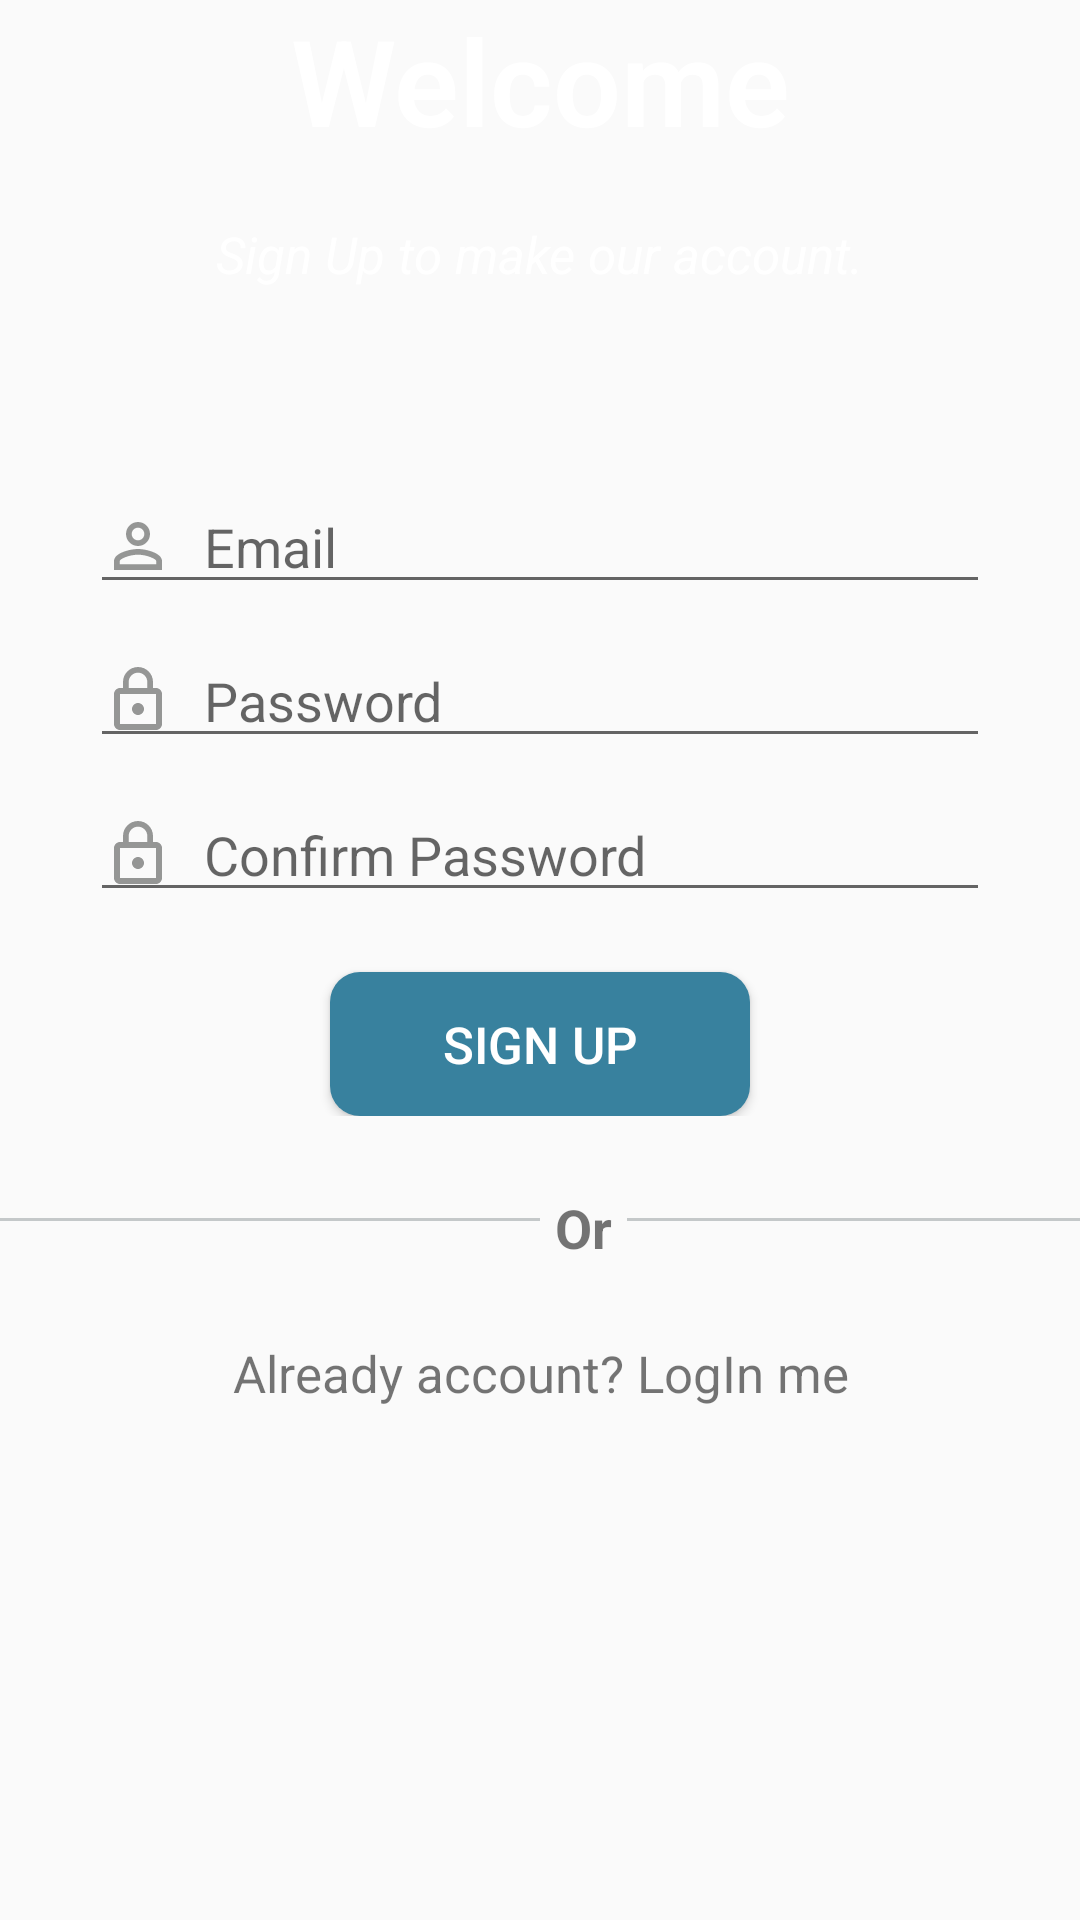

Write the Android layout XML for this screen, with the resource values it uses.
<!-- AndroidManifest.xml: application theme AppTheme -->
<!-- res/layout/activity_doctor_sign_up.xml -->
<?xml version="1.0" encoding="utf-8"?>
<LinearLayout xmlns:android="http://schemas.android.com/apk/res/android"
    xmlns:app="http://schemas.android.com/apk/res-auto"
    xmlns:tools="http://schemas.android.com/tools"
    android:layout_width="match_parent"
    android:layout_height="match_parent"
    android:orientation="vertical"
    tools:context=".doctor_sign_up">


    <LinearLayout
        android:layout_width="match_parent"
        android:layout_height="100dp"
        android:orientation="vertical"
        android:background="@drawable/back">

        <TextView
            style="@style/Base.TextAppearance.AppCompat.Display4"
            android:textStyle="bold"
            android:textAlignment="center"
            android:layout_width="match_parent"
            android:layout_height="wrap_content"
            android:textSize="40sp"
            android:textColor="#fff"
            android:text="Welcome"/>

        <TextView
            android:layout_width="wrap_content"
            android:layout_height="wrap_content"
            android:text="Sign Up to make our account."
            android:textSize="17sp"
            android:textColor="#fff"
            android:textStyle="italic"
            android:layout_marginTop="20dp"
            android:layout_gravity="center"/>

    </LinearLayout>

    <LinearLayout
        android:layout_width="match_parent"
        android:layout_height="wrap_content"
        android:gravity="center"
        android:orientation="vertical">

        <EditText
            android:id="@+id/set_email"
            android:layout_width="300dp"
            android:layout_height="wrap_content"
            android:layout_marginTop="60dp"
            android:drawableStart="@drawable/ic_person_outline_black_24dp"
            android:drawablePadding="10dp"
            android:hint="Email"
            android:inputType="textEmailAddress">

        </EditText>

        <EditText
            android:id="@+id/set_pass"
            android:layout_width="300dp"
            android:layout_height="wrap_content"
            android:layout_marginTop="10dp"
            android:drawableStart="@drawable/ic_lock_outline_black_24dp"
            android:drawablePadding="10dp"
            android:hint="Password"
            android:inputType="textPassword" />

        <EditText
            android:id="@+id/set_c_pass"
            android:layout_width="300dp"
            android:layout_height="wrap_content"
            android:layout_marginTop="10dp"
            android:drawableStart="@drawable/ic_lock_outline_black_24dp"
            android:drawablePadding="10dp"
            android:hint="Confirm Password"
            android:inputType="textPassword" />
        <Button
            android:id="@+id/signup_btn"
            android:layout_width="140dp"
            android:layout_height="wrap_content"
            android:layout_marginTop="20dp"
            android:background="@drawable/button_style_blue"
            android:drawableEnd="@drawable/ic_send_black_24dp"
            android:text="Sign UP"
            android:textColor="#fff"
            android:textSize="17sp" />

    </LinearLayout>

    <LinearLayout
        android:layout_marginTop="20dp"
        android:layout_marginBottom="20dp"
        android:layout_width="wrap_content"
        android:layout_height="wrap_content"
        android:orientation="horizontal">

        <View
            android:layout_width="180dp"
            android:layout_height="1dp"
            android:layout_marginTop="14dp"
            android:background="#c4c8c9" />

        <TextView
            android:layout_width="wrap_content"
            android:layout_height="wrap_content"
            android:padding="5dp"
            android:textSize="18sp"
            android:text="Or"
            android:textStyle="bold" />

        <View
            android:layout_width="180dp"
            android:layout_height="1dp"
            android:layout_marginTop="14dp"
            android:background="#c4c8c9" />
    </LinearLayout>

    <TextView
        android:id="@+id/login_link"
        android:layout_width="match_parent"
        android:layout_height="wrap_content"
        android:text="Already account? LogIn me"
        android:textAlignment="center"
        android:textSize="17sp" />

</LinearLayout>
<!-- resources referenced by this layout -->
<resources>
  <!-- drawable button_style_blue (drawable-v24) -->
  <?xml version="1.0" encoding="utf-8"?>
  <shape xmlns:android="http://schemas.android.com/apk/res/android">
      <solid android:color="#38819e"/>
      <corners android:radius="10dp"/>
      <padding android:bottom="10dp" android:left="10dp" android:right="10dp" android:top="10dp"/>
  
  </shape>
  <!-- drawable ic_lock_outline_black_24dp (drawable-v24) -->
  <vector xmlns:android="http://schemas.android.com/apk/res/android"
          android:width="24dp"
          android:height="24dp"
          android:viewportWidth="24.0"
          android:viewportHeight="24.0">
      <path
          android:fillColor="#959695"
          android:pathData="M12,17c1.1,0 2,-0.9 2,-2s-0.9,-2 -2,-2 -2,0.9 -2,2 0.9,2 2,2zM18,8h-1L17,6c0,-2.76 -2.24,-5 -5,-5S7,3.24 7,6v2L6,8c-1.1,0 -2,0.9 -2,2v10c0,1.1 0.9,2 2,2h12c1.1,0 2,-0.9 2,-2L20,10c0,-1.1 -0.9,-2 -2,-2zM8.9,6c0,-1.71 1.39,-3.1 3.1,-3.1s3.1,1.39 3.1,3.1v2L8.9,8L8.9,6zM18,20L6,20L6,10h12v10z"/>
  </vector>
  <!-- drawable ic_person_outline_black_24dp (drawable-v24) -->
  <vector xmlns:android="http://schemas.android.com/apk/res/android"
          android:width="24dp"
          android:height="24dp"
          android:viewportWidth="24.0"
          android:viewportHeight="24.0">
      <path
          android:fillColor="#959695"
          android:pathData="M12,5.9c1.16,0 2.1,0.94 2.1,2.1s-0.94,2.1 -2.1,2.1S9.9,9.16 9.9,8s0.94,-2.1 2.1,-2.1m0,9c2.97,0 6.1,1.46 6.1,2.1v1.1L5.9,18.1L5.9,17c0,-0.64 3.13,-2.1 6.1,-2.1M12,4C9.79,4 8,5.79 8,8s1.79,4 4,4 4,-1.79 4,-4 -1.79,-4 -4,-4zM12,13c-2.67,0 -8,1.34 -8,4v3h16v-3c0,-2.66 -5.33,-4 -8,-4z"/>
  </vector>
  <style name="AppTheme" parent="Theme.AppCompat.Light.NoActionBar">
          
          <item name="colorPrimary">@color/colorPrimary</item>
          <item name="colorPrimaryDark">@color/colorPrimaryDark</item>
          <item name="colorAccent">@color/colorAccent</item>
      </style>
  <color name="colorPrimary">#008577</color>
  <color name="colorPrimaryDark">#00574B</color>
  <color name="colorAccent">#D81B60</color>
</resources>
